Run: headless pygame with SDL's dummy video driver; simulated clock (each Clock.tick advances the game by its frame time, no real sleeping); random seed 0; keys injected as events and as key.get_pressed() state; no mouse input.
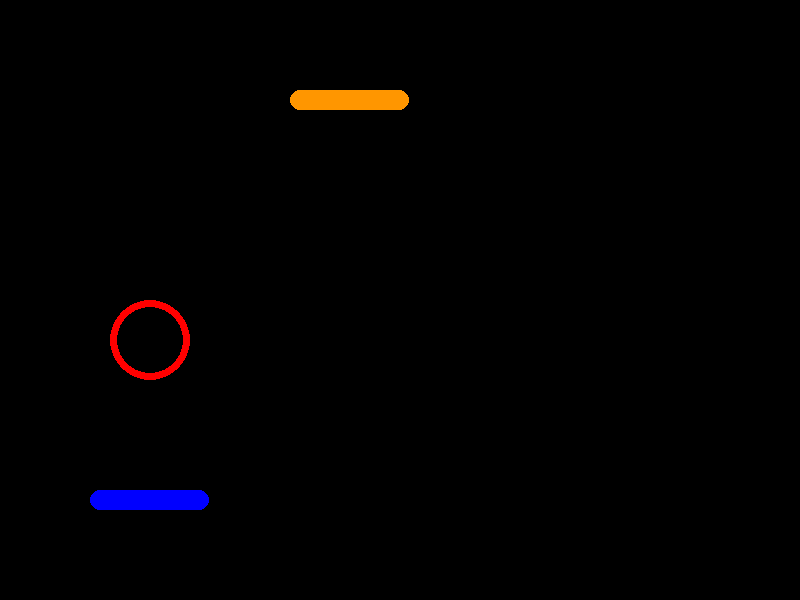
Frame 1 of 2 · flips 1–60 · no input
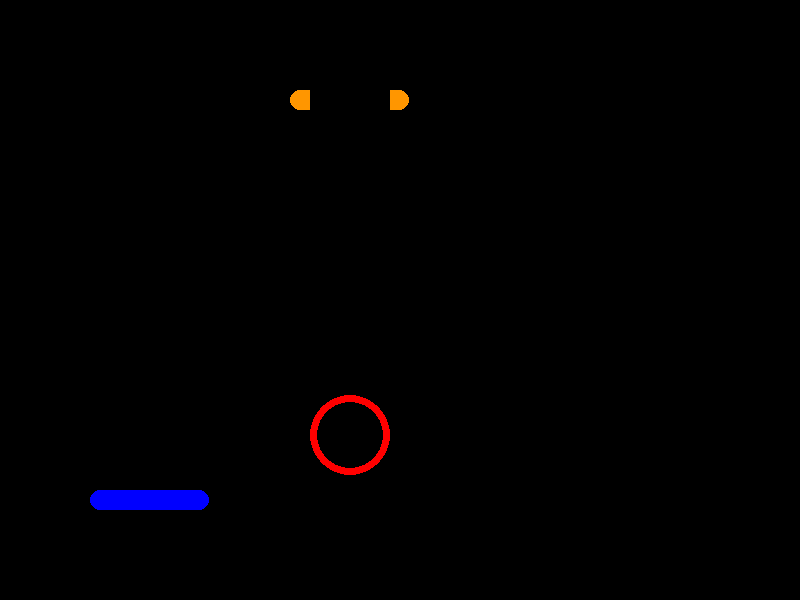
Frame 2 of 2 · flips 61–180 · tapped SPACE, RETURN · held RIGHT (→), D

The pygame program that drew these frames:

import pygame
from pygame.locals import *
import sys

pygame.init()
fpsClock = pygame.time.Clock()

surface = pygame.display.set_mode((800,600))

#while True:
 #   for event in pygame.event.get():
  #      if event.type == QUIT:
   #         pygame.quit()
    #        sys.exit()
anchura = 0
while anchura < 100: 
    pygame.draw.circle(surface, (0,0,255), (100+anchura,500), 10, 7)
    anchura += 1
anchura = 0
while anchura < 100: 
    pygame.draw.circle(surface, (255,150,0), (300+anchura,100), 10, 7)
    anchura += 1
pygame.display.update()
fpsClock.tick(30)
    
altura = 50

while altura < 550:       
    pygame.draw.circle(surface, (255,0,0), (150,altura), 40, 7)
    pygame.display.update()
    fpsClock.tick(30)
    pygame.draw.circle(surface, (0,0,0), (150,altura), 40, 7)
    altura += 5
anchura = 0
while anchura < 100: 
    pygame.draw.circle(surface, (0,0,255), (100+anchura,500), 10, 7)
    anchura += 1
pygame.display.update()
fpsClock.tick(30)
altura = 50
while altura < 600:       
    pygame.draw.circle(surface, (255,0,0), (350,altura), 40, 7)
    pygame.display.update()
    fpsClock.tick(30)
    pygame.draw.circle(surface, (0,0,0), (350,altura), 40, 7)
    altura += 5
anchura = 0
pygame.display.update()
fpsClock.tick(30)
while anchura < 100: 
    pygame.draw.circle(surface, (255,150,0), (300+anchura,100), 10, 7)
    anchura += 1
pygame.display.update()
fpsClock.tick(30)
   
